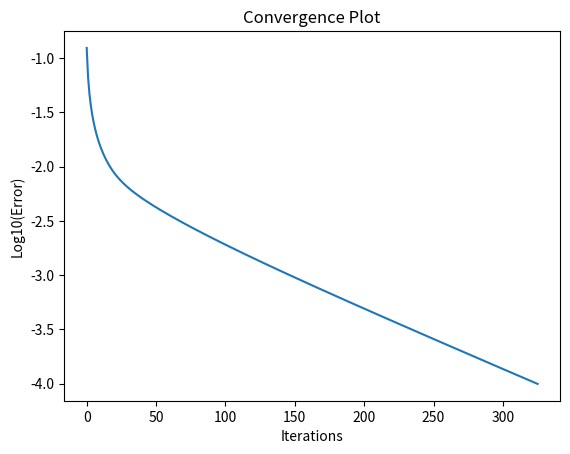
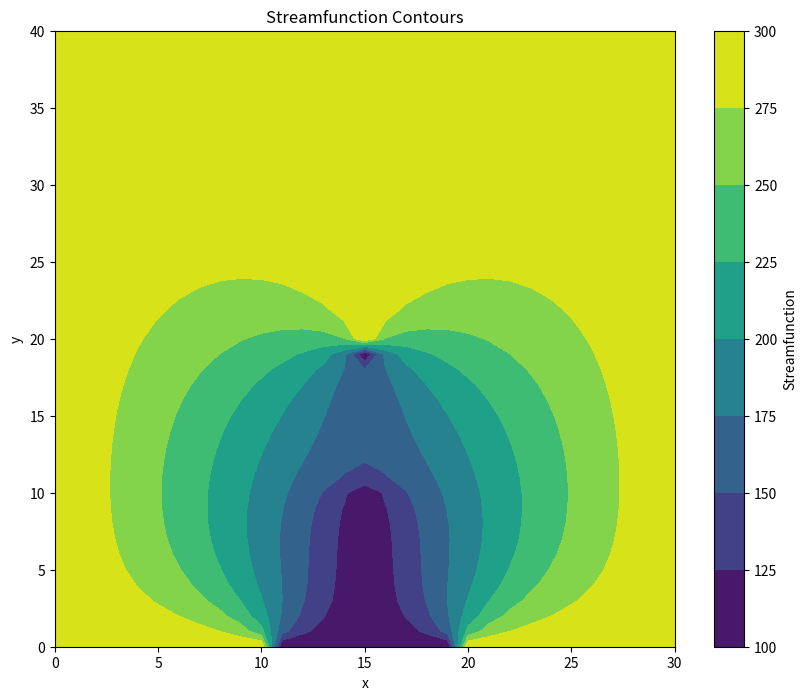
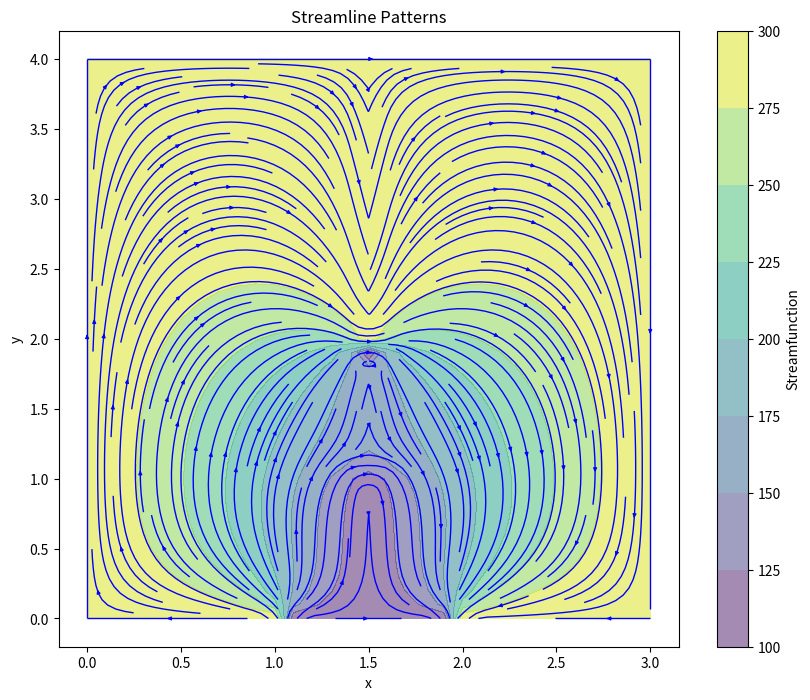

These figures' Python source, in order:
# Compute Streamline pattern using point jacobi method
import matplotlib.pyplot as plt
import numpy as np

# Grid size
l_x = 1.5
l_y = 4.0

Δx = 0.1
Δy = 0.1
β = Δx / Δy

nx = int(l_x / Δx) + 1
ny = int(l_y / Δy) + 1

ψ = np.ones((nx, ny)) * 100  # Initial guess

ψ1 = 100
ψ2 = 150
ψ3 = 300

# Boundary conditions
ψ[0, :] = ψ3  # Left
ψ[:, -1] = ψ3  # Top
# Bottom
ψ[: int(1.1 * 1/ Δx), 0] = ψ3
ψ[int(1.1 * 1/ Δx) :, 0] = ψ1
# Right
ψ[-1, : int(1.0 * 1 / Δy)] = ψ1
ψ[-1, int(1.1 * 1 / Δy) : int(1.9 * ny / l_y)] = ψ2
ψ[-1, int(2.0 * 1 / Δy) :] = ψ3

# Point Jacobi method
iterations = 10000
tolerance = 1e-4
error_val = []
for k in range(iterations):
    ψ_old = ψ.copy()  # Store previous iteration

    # Update internal points using vectorized operations
    ψ[1:-1, 1:-1] = (1 / (2 * (1 + β**2))) * (
        β**2 * (ψ[1:-1, 2:] + ψ[1:-1, 0:-2]) + (ψ[2:, 1:-1] + ψ[0:-2, 1:-1])
    )

    # Boundary conditions
    ψ[0, :] = ψ3  # Left
    ψ[:, -1] = ψ3  # Top
    # Bottom
    ψ[: int(1.1 * 1/ Δx), 0] = ψ3
    ψ[int(1.1 * 1/ Δx) :, 0] = ψ1
    # Right
    ψ[-1, : int(1.0 * 1 / Δy)] = ψ1
    ψ[-1, int(1.1 * 1 / Δy) : int(1.9 * ny / l_y)] = ψ2
    ψ[-1, int(2.0 * 1 / Δy) :] = ψ3

    # Convergence check
    error = np.linalg.norm(ψ - ψ_old) / np.linalg.norm(ψ)
    error_val.append(error)
    if error < tolerance:
        print(f"Converged in {k} iterations.")
        break

if error >= tolerance:
    print("Convergence not reached")

# plot a logarithmic(base 10) error plot
plt.plot(np.log10(error_val))
plt.xlabel("Iterations")
plt.ylabel("Log10(Error)")
plt.title("Convergence Plot")
plt.show()

# Mirroring ψ about the right edge
ψ = np.vstack((ψ,ψ[-2::-1, :]))

# Compute velocity components from the streamfunction
u = np.gradient(ψ, axis=1) / Δy  # u = ∂ψ/∂y
v = -np.gradient(ψ, axis=0) / Δx  # v = -∂ψ/∂ξ

# Make grid for plotting streamlines
x = np.linspace(0, 2*l_x, 2*nx-1)
y = np.linspace(0, l_y, ny)
X, Y = np.meshgrid(x, y)


# Plot streamfunction Contours
plt.figure(figsize=(10, 8))
plt.contourf(ψ.T, cmap="viridis")
plt.colorbar(label="Streamfunction")
plt.title("Streamfunction Contours")
plt.xlabel("x")
plt.ylabel("y")
plt.show()

# Plot streamlines
plt.figure(figsize=(10, 8))
plt.streamplot(X, Y, u.T, v.T, color="b", density=2, linewidth=1, arrowsize=0.5)
plt.contourf(X, Y, ψ.T, cmap="viridis", alpha=0.5)  # Overlay streamfunction contours
plt.colorbar(label="Streamfunction")
plt.title("Streamline Patterns")
plt.xlabel("x")
plt.ylabel("y")
plt.show()
